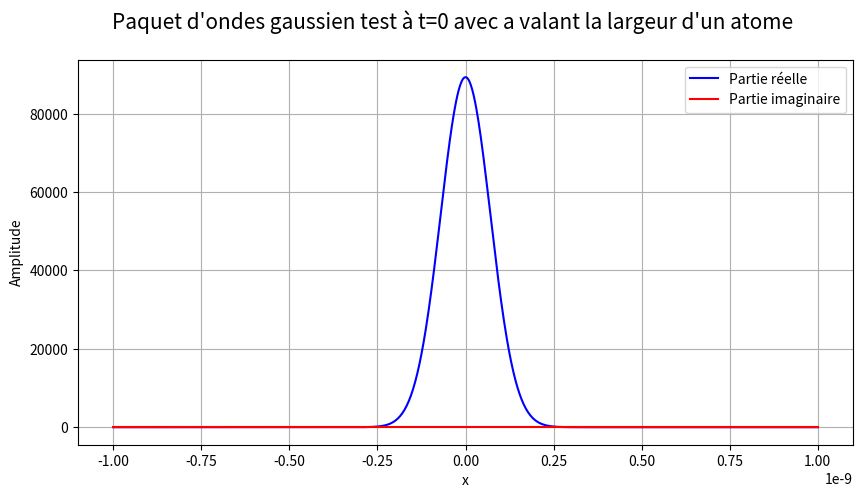

Here is the Python script that generated this plot:
import numpy
from numpy import pi, exp, sqrt, real, imag, zeros, linspace, cos, pow
import matplotlib.pyplot as plt

pi2 = 2* pi
m = 9.10e-31
hbar = 1.054e-34

def GaussWP(ko, a, x, t):
    morceau1 = pow(1/(8*(pi**3)),1/4)
    morceau2 = sqrt((4*pi*m*a)/(m*(a**2) + 2*1j*hbar*t))
    morceau3 = exp((m/4)*((((a**2)*ko + 2*1j*x)**2)/(m*(a**2) + 2*1j*hbar*t)) - ((a**2)*(ko**2))/4)
    return morceau1*morceau2*morceau3

if __name__ == "__main__":      #empeche le reste du code de s'éxécuter quand on l'appelle depuis un autre fichier
    ko = 5
    a = 1e-10
    t = 0
    x = linspace(-10e-10, 10e-10, 1000)
    onde = GaussWP(ko,a,x,t)

    fig, ax = plt.subplots(figsize=(10,5))
    fig.suptitle("Paquet d'ondes gaussien test à t=0 avec a valant la largeur d'un atome", fontsize=15)
    ax.plot(x, real(onde), label="Partie réelle", color='blue')
    ax.plot(x, imag(onde), label="Partie imaginaire", color='red')
    ax.set_xlabel("x")
    ax.set_ylabel("Amplitude")
    ax.legend()
    ax.grid(True)
    plt.savefig("Exercice 2.2 avec t=0 bonne echelle.png",bbox_inches='tight')
    plt.show()
    plt.close()
